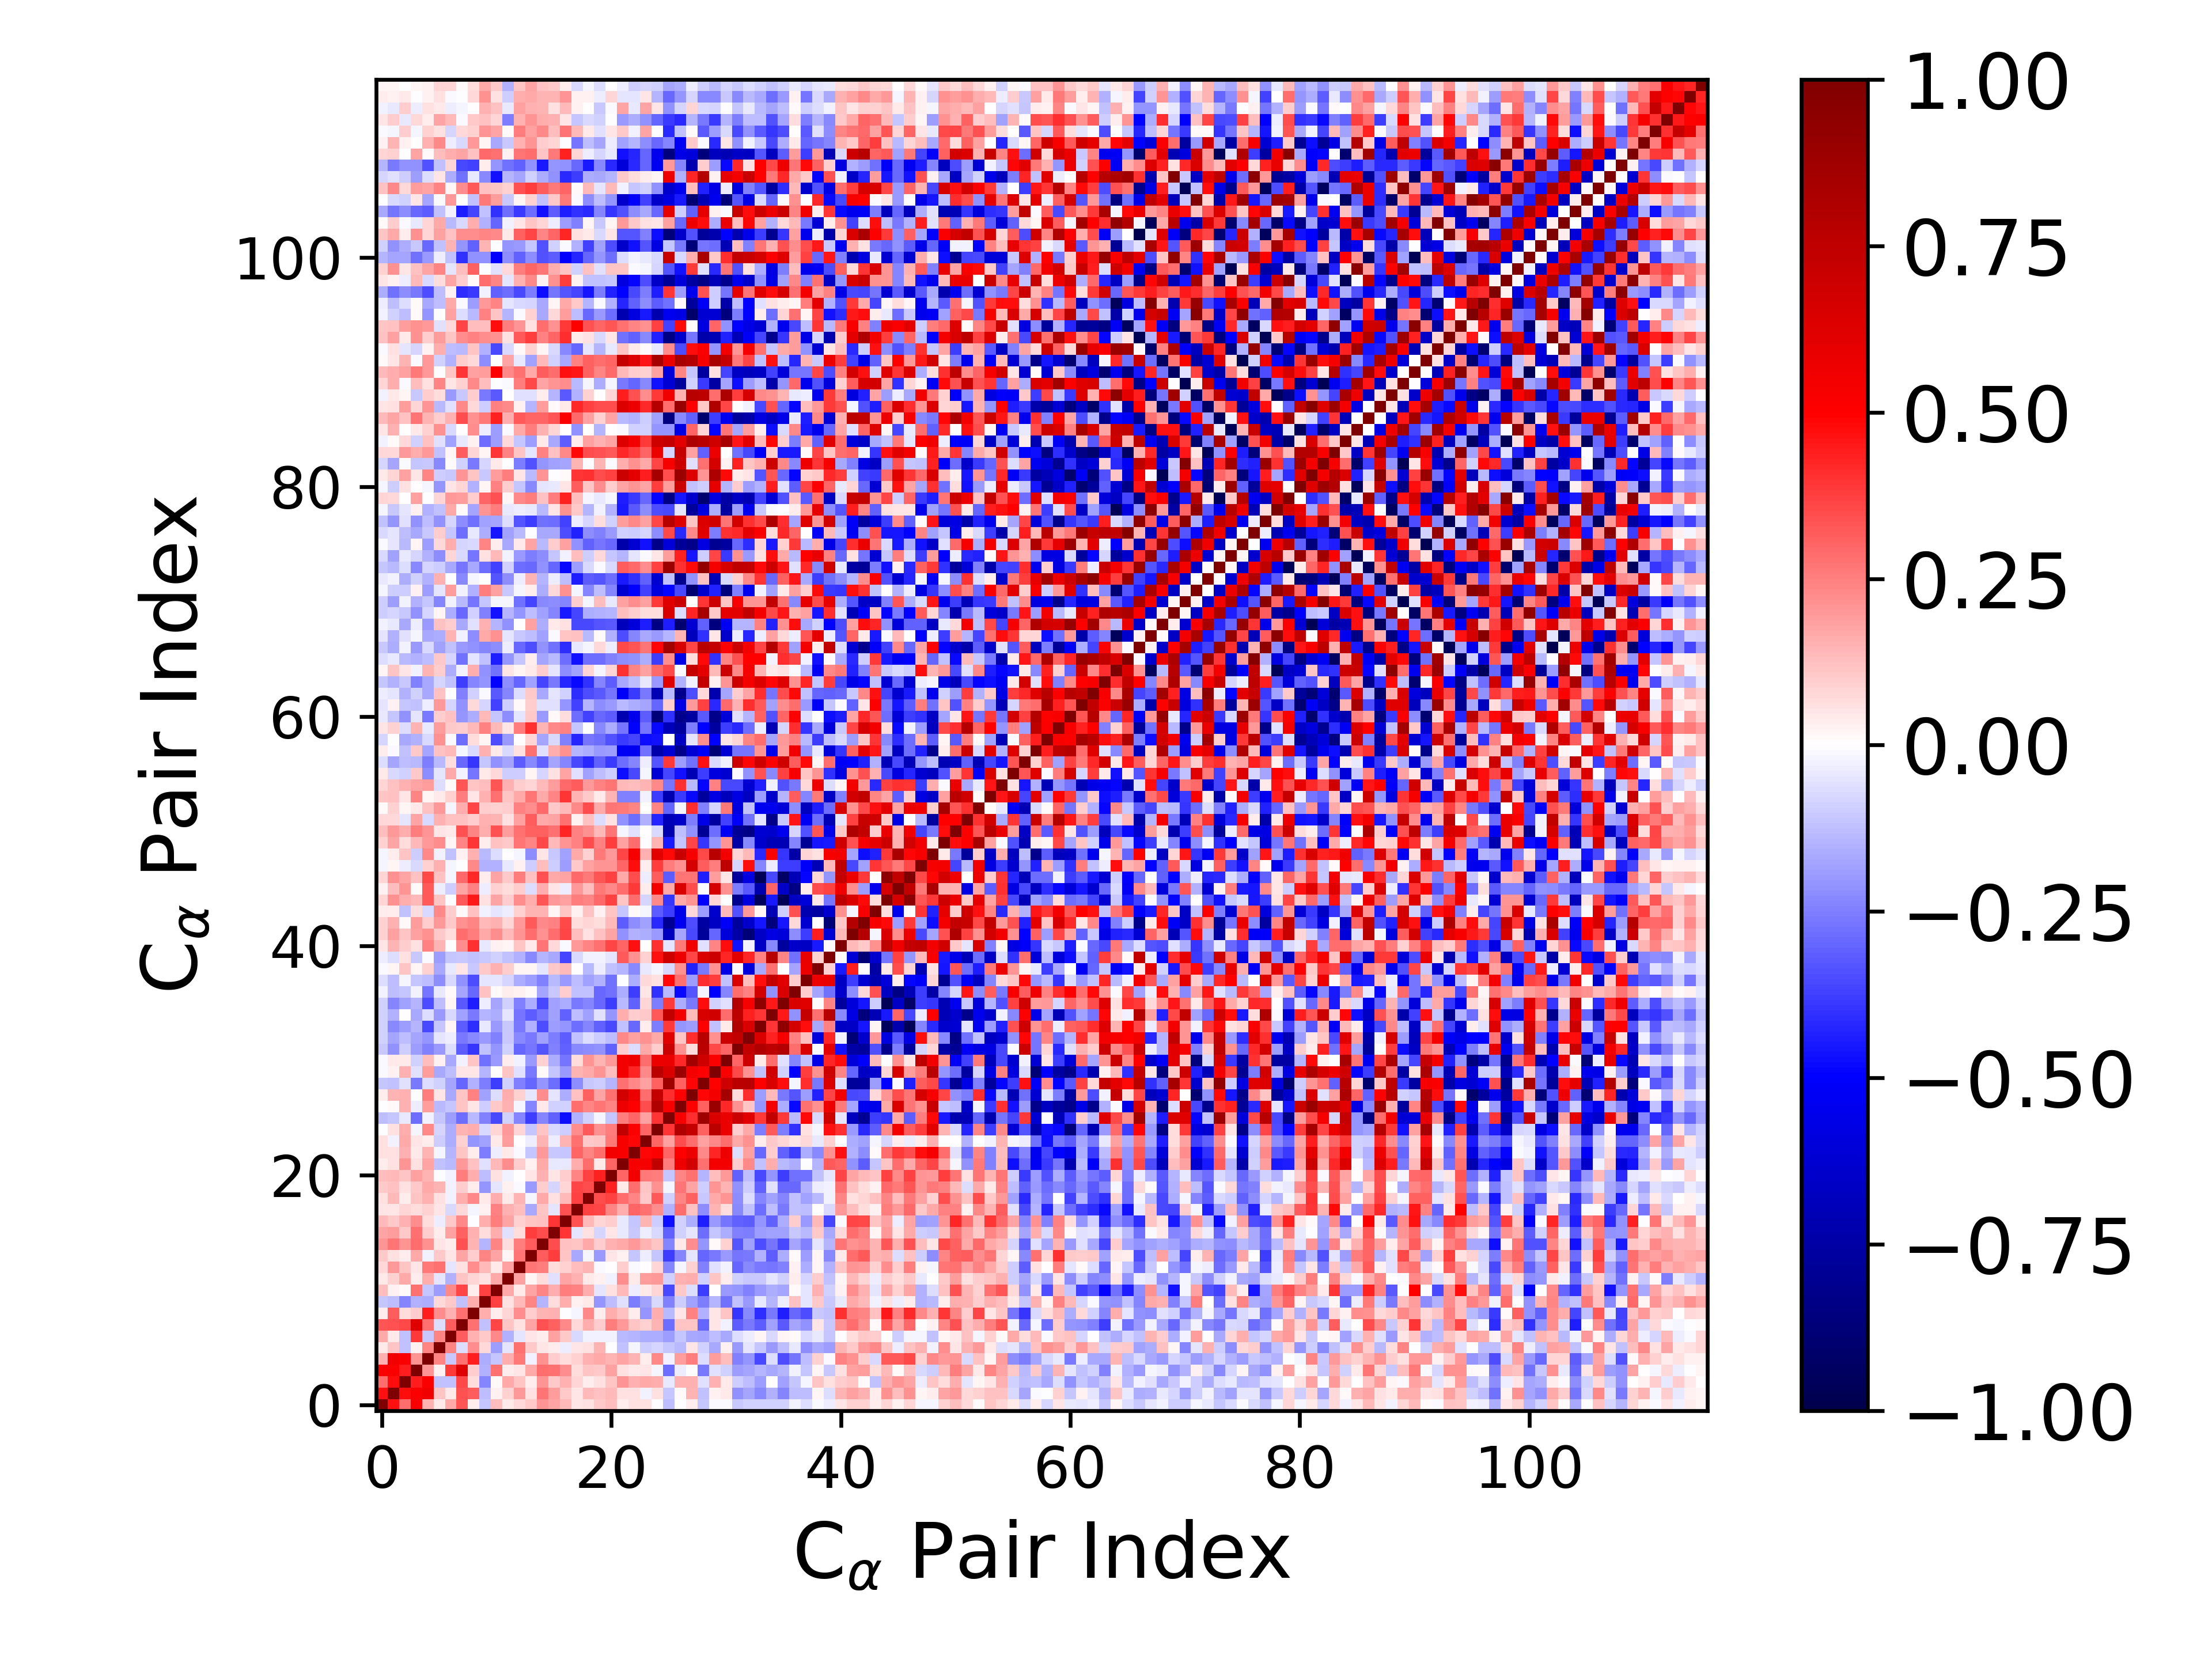

The table this chart was drawn from, first rows:
1.000000000000000000e+00, 4.661786724954468109e-01, 2.851665743813434628e-01, 5.092073522630119475e-01, 1.545828772886794211e-01, 4.512604134441348253e-02, 1.677831654312743059e-01, 3.325886262580968200e-01, 3.734334091446142589e-02, -1.123326284552988441e-01, 1.312642818721287408e-01, 4.641138896431190597e-02, 7.059792943536812027e-02, 1.020164804975349782e-01, 2.049516359203004956e-01, 1.731780272024631695e-01, 1.338331254766491063e-01, 5.464297055404879200e-02, 5.517813812542154972e-02, 1.019050139489503098e-01, 1.274189405959938182e-01, 3.686391755660613223e-02, 5.992952851149253163e-02, 5.672850546038417374e-02
4.661786724954468109e-01, 1.000000000000000000e+00, 4.689347103245845583e-01, 5.086701875328401012e-01, 5.484661326475724907e-01, 1.133809389511090671e-01, 4.060567359780721530e-02, 3.431921608148750802e-01, 3.158085930788547824e-01, -1.323406705794549221e-01, 3.047237851046977891e-02, 8.904634571685414446e-02, 1.998417907186101072e-01, 6.054378505334143123e-02, 2.695365886423566337e-01, 1.919093865489053807e-01, 1.042446508367024793e-01, 5.129818533172847417e-02, 1.346771548633745041e-01, 1.204503075467640433e-01, 1.388162750640009602e-01, 6.009479534801972361e-02, 5.484620820695967208e-02, -2.751613865997319316e-02
2.851665743813434628e-01, 4.689347103245845583e-01, 1.000000000000000000e+00, 4.379551028333006912e-01, 5.084599807141828576e-01, -1.191058518869908545e-01, -1.234926455911475596e-01, 3.538263339203606139e-01, 6.318324048142612281e-02, -2.416813829307694617e-01, 8.862424572000891787e-03, 1.648389013843709616e-01, 1.144788456869904464e-01, 3.722275996593601977e-02, 2.042489189612660683e-01, 1.089986972124030312e-01, 1.498248397102603102e-01, 8.105868965706565510e-02, 3.587079105415919705e-02, 6.143403075078066045e-02, 1.159134617839538833e-01, 2.044748732579900197e-01, 1.508470640762748227e-01, 1.663378102408907822e-01
5.092073522630119475e-01, 5.086701875328401012e-01, 4.379551028333006912e-01, 1.000000000000000000e+00, 2.101957600758594391e-01, 2.584676973099056529e-02, 3.836583126052708348e-01, 6.218300259365713289e-01, 9.451526901216274201e-02, -1.560282920694484599e-01, 2.802180319285720866e-01, 3.168312110958149130e-02, 5.004198592402084311e-02, 1.668552119436877978e-01, 2.861104019699570733e-01, 2.764333743908304886e-01, 2.234186810949870816e-01, 6.990595047020382868e-02, 1.157553478543528608e-01, 1.029453381616770857e-01, 1.854673466334147425e-01, 6.004089887516177171e-02, 4.518954967229277253e-02, 5.313639843303306909e-02
1.545828772886794211e-01, 5.484661326475724907e-01, 5.084599807141828576e-01, 2.101957600758594391e-01, 1.000000000000000000e+00, 2.346153926847389937e-01, -1.061437699837206733e-01, 2.735870625678959445e-01, 4.445310440344985015e-01, -1.630603303066636423e-01, -1.137197993706573207e-01, 1.575793233489230227e-01, 2.623950578333631434e-01, -2.788250907304196113e-02, 2.136553736956781080e-01, 9.528174081365303749e-02, 6.521710599350628856e-02, 8.875150669715760332e-02, 1.561451526547742996e-01, 1.652953846444537023e-01, 1.441709679066821015e-01, 1.747289159242836898e-01, 1.447124621122848342e-01, 3.816340185112539196e-02
4.512604134441348253e-02, 1.133809389511090671e-01, -1.191058518869908545e-01, 2.584676973099056529e-02, 2.346153926847389937e-01, 1.000000000000000000e+00, 2.421622045432766379e-01, -6.919572526219501529e-02, 2.218895654893559277e-01, 7.553819269309582085e-02, -1.921425574453685392e-01, -5.409413117474576316e-02, 2.781103405147657415e-01, 1.039896627004839036e-01, 4.850704710489819188e-02, 3.851220134453033767e-02, -3.312435034943369411e-02, 5.110107567265848028e-02, 5.763490934289221962e-02, 1.469095712766480544e-01, -3.206782528711816117e-03, -1.227187901860496977e-01, -1.864476828075427306e-02, -9.946170001551231377e-02
1.677831654312743059e-01, 4.060567359780721530e-02, -1.234926455911475596e-01, 3.836583126052708348e-01, -1.061437699837206733e-01, 2.421622045432766379e-01, 1.000000000000000000e+00, 3.173321950227654398e-01, 1.562050071885017488e-01, 1.021951154536145101e-01, 2.335208474811090729e-01, -1.498064431427851284e-01, -5.314105680680102084e-02, 5.023536136281982895e-02, 3.352249711303586371e-02, 1.820544631158413640e-01, 1.060988445051811446e-01, -7.092594912233303461e-02, -2.755871515383432474e-02, -2.960345087393572924e-02, -3.056403874118496233e-02, -1.389518630815639866e-01, -1.482956903322093234e-01, -1.563264796857594952e-01
3.325886262580968200e-01, 3.431921608148750802e-01, 3.538263339203606139e-01, 6.218300259365713289e-01, 2.735870625678959445e-01, -6.919572526219501529e-02, 3.173321950227654398e-01, 1.000000000000000000e+00, 2.790070682542184488e-01, -1.224840001328330596e-01, 3.658438503496427296e-01, 1.105055352860907364e-01, 6.118397698364822640e-02, 1.723703023847295568e-01, 3.364081469976012984e-01, 3.081323729495495933e-01, 2.320776433698944763e-01, 7.396779230444006092e-02, 1.620099341011449479e-01, 1.006074915159142352e-01, 2.510098091443643264e-01, 2.017001528847710001e-01, 1.123446526999754141e-01, 9.004181602659379335e-02
3.734334091446142589e-02, 3.158085930788547824e-01, 6.318324048142612281e-02, 9.451526901216274201e-02, 4.445310440344985015e-01, 2.218895654893559277e-01, 1.562050071885017488e-01, 2.790070682542184488e-01, 1.000000000000000000e+00, 1.597908951198793448e-01, 3.254439191951617044e-02, 8.060441853544625390e-02, 2.264484101344762246e-01, 9.674885691595089265e-02, 1.432758993555592886e-01, 1.507002628517377651e-01, -1.231278700713408505e-04, -1.842670487425275908e-02, 2.334446099097136906e-01, 3.422961094694976919e-02, 1.592267508617953853e-01, 1.212015289542064667e-01, 3.775393747320476140e-02, -2.033813328308340107e-01
-1.123326284552988441e-01, -1.323406705794549221e-01, -2.416813829307694617e-01, -1.560282920694484599e-01, -1.630603303066636423e-01, 7.553819269309582085e-02, 1.021951154536145101e-01, -1.224840001328330596e-01, 1.597908951198793448e-01, 1.000000000000000000e+00, 3.716450818862995775e-01, 5.615536685988991444e-02, 1.344241591497753463e-01, 2.410760909888478853e-01, -1.423765466859143181e-01, 6.637470565509870357e-02, 1.589061394063389920e-01, 3.060361403929350368e-02, 4.014712633804525671e-02, -2.099444465804476412e-01, -1.253560360233936799e-01, -5.584018483402144323e-02, -2.575187283606034105e-01, -1.807834454300607518e-01
1.312642818721287408e-01, 3.047237851046977891e-02, 8.862424572000891787e-03, 2.802180319285720866e-01, -1.137197993706573207e-01, -1.921425574453685392e-01, 2.335208474811090729e-01, 3.658438503496427296e-01, 3.254439191951617044e-02, 3.716450818862995775e-01, 1.000000000000000000e+00, 1.660203475707924536e-01, 4.385018226415506037e-02, 1.777964588465598683e-01, 2.419463198033020845e-01, 1.590332742485228157e-01, 2.516542681327302855e-01, 2.489245415509957760e-01, 1.583960155730644026e-01, -5.006075851556020945e-02, 6.155835296849142962e-02, 1.344007615025950286e-01, -3.331809812328691972e-02, 4.679549035406033869e-02
4.641138896431190597e-02, 8.904634571685414446e-02, 1.648389013843709616e-01, 3.168312110958149130e-02, 1.575793233489230227e-01, -5.409413117474576316e-02, -1.498064431427851284e-01, 1.105055352860907364e-01, 8.060441853544625390e-02, 5.615536685988991444e-02, 1.660203475707924536e-01, 1.000000000000000000e+00, 1.848843966020443375e-01, 1.867298417743837313e-02, 6.357509578185675803e-02, -6.143995988381060341e-02, 1.783313956838930570e-01, 1.551588936108976580e-01, 4.347093381942201268e-02, 2.699348643515713311e-02, -2.859858137716665000e-02, 2.240296929327510456e-01, 4.137317919187914056e-02, 1.899239790252226778e-01
7.059792943536812027e-02, 1.998417907186101072e-01, 1.144788456869904464e-01, 5.004198592402084311e-02, 2.623950578333631434e-01, 2.781103405147657415e-01, -5.314105680680102084e-02, 6.118397698364822640e-02, 2.264484101344762246e-01, 1.344241591497753463e-01, 4.385018226415506037e-02, 1.848843966020443375e-01, 1.000000000000000000e+00, 2.727632326373420346e-01, 2.524679127946486967e-01, 7.013389234822706153e-02, 8.912697938196115222e-02, 1.301973879588831651e-01, 1.416793908763308574e-01, -1.240438003658000422e-02, 5.008646417006570829e-04, 9.421959259352469251e-02, -9.468896780293060284e-03, 4.858906130312862573e-03
1.020164804975349782e-01, 6.054378505334143123e-02, 3.722275996593601977e-02, 1.668552119436877978e-01, -2.788250907304196113e-02, 1.039896627004839036e-01, 5.023536136281982895e-02, 1.723703023847295568e-01, 9.674885691595089265e-02, 2.410760909888478853e-01, 1.777964588465598683e-01, 1.867298417743837313e-02, 2.727632326373420346e-01, 1.000000000000000000e+00, 3.131326268763799936e-01, 3.827662784344788571e-01, 1.156411685198439482e-01, -1.692551122209907388e-01, -1.994480210188048427e-02, -2.020101102979547092e-01, 4.810259592244656851e-02, 2.455051950014197279e-02, -1.162303593266637985e-01, -3.822811780168978296e-02
2.049516359203004956e-01, 2.695365886423566337e-01, 2.042489189612660683e-01, 2.861104019699570733e-01, 2.136553736956781080e-01, 4.850704710489819188e-02, 3.352249711303586371e-02, 3.364081469976012984e-01, 1.432758993555592886e-01, -1.423765466859143181e-01, 2.419463198033020845e-01, 6.357509578185675803e-02, 2.524679127946486967e-01, 3.131326268763799936e-01, 1.000000000000000000e+00, 3.504371674599721098e-01, 1.243254070418070428e-01, 1.138268583156759745e-01, 1.667160266484204734e-01, 1.003962344464281453e-01, 1.494849449003186614e-01, 1.700227040470916329e-01, 1.974060358533873960e-01, 1.426304040880058965e-01
1.731780272024631695e-01, 1.919093865489053807e-01, 1.089986972124030312e-01, 2.764333743908304886e-01, 9.528174081365303749e-02, 3.851220134453033767e-02, 1.820544631158413640e-01, 3.081323729495495933e-01, 1.507002628517377651e-01, 6.637470565509870357e-02, 1.590332742485228157e-01, -6.143995988381060341e-02, 7.013389234822706153e-02, 3.827662784344788571e-01, 3.504371674599721098e-01, 1.000000000000000000e+00, 3.936113235975988167e-01, -4.978304095179245797e-02, 5.948138785935706135e-02, -8.273221363648014526e-02, 4.977090896757214306e-02, -4.133326551635634061e-02, -1.080770492899984780e-01, -3.886900920975850521e-02
1.338331254766491063e-01, 1.042446508367024793e-01, 1.498248397102603102e-01, 2.234186810949870816e-01, 6.521710599350628856e-02, -3.312435034943369411e-02, 1.060988445051811446e-01, 2.320776433698944763e-01, -1.231278700713408505e-04, 1.589061394063389920e-01, 2.516542681327302855e-01, 1.783313956838930570e-01, 8.912697938196115222e-02, 1.156411685198439482e-01, 1.243254070418070428e-01, 3.936113235975988167e-01, 1.000000000000000000e+00, 3.433285658232786419e-01, 1.366854195145423556e-01, 8.538687994994190178e-02, 1.005140338150981999e-01, -3.935334343747275837e-02, -1.112707194035278818e-01, 1.478580299737201342e-01
5.464297055404879200e-02, 5.129818533172847417e-02, 8.105868965706565510e-02, 6.990595047020382868e-02, 8.875150669715760332e-02, 5.110107567265848028e-02, -7.092594912233303461e-02, 7.396779230444006092e-02, -1.842670487425275908e-02, 3.060361403929350368e-02, 2.489245415509957760e-01, 1.551588936108976580e-01, 1.301973879588831651e-01, -1.692551122209907388e-01, 1.138268583156759745e-01, -4.978304095179245797e-02, 3.433285658232786419e-01, 1.000000000000000000e+00, 3.686572670584045697e-01, 3.594422120663157694e-01, 2.352046921003057567e-01, 1.614601085865274843e-01, 2.970598216886098375e-01, 2.763160943384131985e-01
5.517813812542154972e-02, 1.346771548633745041e-01, 3.587079105415919705e-02, 1.157553478543528608e-01, 1.561451526547742996e-01, 5.763490934289221962e-02, -2.755871515383432474e-02, 1.620099341011449479e-01, 2.334446099097136906e-01, 4.014712633804525671e-02, 1.583960155730644026e-01, 4.347093381942201268e-02, 1.416793908763308574e-01, -1.994480210188048427e-02, 1.667160266484204734e-01, 5.948138785935706135e-02, 1.366854195145423556e-01, 3.686572670584045697e-01, 1.000000000000000000e+00, 3.453692577711079958e-01, 3.692686821104890771e-01, 2.867484646219692901e-01, 2.391976365968903340e-01, 1.044376471486761354e-01
1.019050139489503098e-01, 1.204503075467640433e-01, 6.143403075078066045e-02, 1.029453381616770857e-01, 1.652953846444537023e-01, 1.469095712766480544e-01, -2.960345087393572924e-02, 1.006074915159142352e-01, 3.422961094694976919e-02, -2.099444465804476412e-01, -5.006075851556020945e-02, 2.699348643515713311e-02, -1.240438003658000422e-02, -2.020101102979547092e-01, 1.003962344464281453e-01, -8.273221363648014526e-02, 8.538687994994190178e-02, 3.594422120663157694e-01, 3.453692577711079958e-01, 1.000000000000000000e+00, 4.358534645478168712e-01, 4.593471419017505775e-02, 2.852633230743795156e-01, 1.131446296233521581e-01
1.274189405959938182e-01, 1.388162750640009602e-01, 1.159134617839538833e-01, 1.854673466334147425e-01, 1.441709679066821015e-01, -3.206782528711816117e-03, -3.056403874118496233e-02, 2.510098091443643264e-01, 1.592267508617953853e-01, -1.253560360233936799e-01, 6.155835296849142962e-02, -2.859858137716665000e-02, 5.008646417006570829e-04, 4.810259592244656851e-02, 1.494849449003186614e-01, 4.977090896757214306e-02, 1.005140338150981999e-01, 2.352046921003057567e-01, 3.692686821104890771e-01, 4.358534645478168712e-01, 1.000000000000000000e+00, 3.042222725341079959e-01, 5.414118904478494310e-01, 2.624123557446066957e-01
3.686391755660613223e-02, 6.009479534801972361e-02, 2.044748732579900197e-01, 6.004089887516177171e-02, 1.747289159242836898e-01, -1.227187901860496977e-01, -1.389518630815639866e-01, 2.017001528847710001e-01, 1.212015289542064667e-01, -5.584018483402144323e-02, 1.344007615025950286e-01, 2.240296929327510456e-01, 9.421959259352469251e-02, 2.455051950014197279e-02, 1.700227040470916329e-01, -4.133326551635634061e-02, -3.935334343747275837e-02, 1.614601085865274843e-01, 2.867484646219692901e-01, 4.593471419017505775e-02, 3.042222725341079959e-01, 1.000000000000000000e+00, 5.226616222522471045e-01, 5.247838720836417448e-01
5.992952851149253163e-02, 5.484620820695967208e-02, 1.508470640762748227e-01, 4.518954967229277253e-02, 1.447124621122848342e-01, -1.864476828075427306e-02, -1.482956903322093234e-01, 1.123446526999754141e-01, 3.775393747320476140e-02, -2.575187283606034105e-01, -3.331809812328691972e-02, 4.137317919187914056e-02, -9.468896780293060284e-03, -1.162303593266637985e-01, 1.974060358533873960e-01, -1.080770492899984780e-01, -1.112707194035278818e-01, 2.970598216886098375e-01, 2.391976365968903340e-01, 2.852633230743795156e-01, 5.414118904478494310e-01, 5.226616222522471045e-01, 1.000000000000000000e+00, 4.906251430018383486e-01
5.672850546038417374e-02, -2.751613865997319316e-02, 1.663378102408907822e-01, 5.313639843303306909e-02, 3.816340185112539196e-02, -9.946170001551231377e-02, -1.563264796857594952e-01, 9.004181602659379335e-02, -2.033813328308340107e-01, -1.807834454300607518e-01, 4.679549035406033869e-02, 1.899239790252226778e-01, 4.858906130312862573e-03, -3.822811780168978296e-02, 1.426304040880058965e-01, -3.886900920975850521e-02, 1.478580299737201342e-01, 2.763160943384131985e-01, 1.044376471486761354e-01, 1.131446296233521581e-01, 2.624123557446066957e-01, 5.247838720836417448e-01, 4.906251430018383486e-01, 1.000000000000000000e+00
-3.356274683933842089e-03, 6.135053142840227874e-02, 1.573825185790806713e-01, -2.340348095771122711e-02, 2.285926565070333372e-01, -8.127442261848416560e-02, -1.640269968288578517e-01, 1.422364572790937032e-01, 1.623125385059261960e-01, -7.196981817384084934e-02, 8.220312747186397928e-02, 2.008136517989276282e-01, 8.267390140830149781e-02, -1.160120520353844636e-01, 1.107265866470951571e-01, -7.760961667636334660e-02, -1.005290547273605811e-01, 2.225451865461582357e-01, 3.265561549243231054e-01, 2.161230311891491618e-01, 2.549895035061287007e-01, 7.360365564660271698e-01, 4.980936906517437479e-01, 3.014419752738211056e-01
-1.286546931300191765e-01, -1.170530108033115552e-01, -4.371831738210198159e-02, -2.837676823261910397e-01, -2.361369766967943984e-02, -1.111443152758220532e-01, -1.894131706481769484e-01, -2.831060441026194696e-01, -1.396134381606261299e-01, -2.428974446753566219e-01, -3.576935337250271574e-01, -8.940183063607780312e-02, -2.375853532908904497e-01, -3.763079315196894425e-01, -2.405479521226812079e-01, -3.121078437177135512e-01, -4.714102078609175295e-01, -1.556258136461692310e-01, -9.054607752081193783e-02, -1.710960229250360273e-02, -1.121341941085900878e-01, 2.517586837802079369e-01, 2.994330390308876932e-01, 1.811044747045617576e-01
-2.009891407442338743e-03, 1.517432038757586012e-02, 1.554976885337603920e-01, -3.642974546989538598e-02, 1.895298042943033001e-01, -1.344216810562584852e-01, -1.131930851890350503e-01, 1.112434291575473827e-01, 4.930047671913312390e-02, -9.464194756119860552e-02, 1.061777128079763044e-01, 1.561195300565564603e-01, -2.111655483801646790e-02, -2.417500250277846985e-01, 4.082194299744137944e-02, -9.284605492349097544e-02, -8.820356656648248306e-02, 2.856682167640933190e-01, 2.408595725609835869e-01, 2.671143315796191131e-01, 2.368714741324769446e-01, 5.547344397628215518e-01, 4.987714511062208422e-01, 3.483490968104270835e-01
3.583598916355301006e-02, 1.462309304158042333e-01, 1.495389194420722323e-01, -1.047578635280403984e-03, 2.572095697308612872e-01, 5.087323277478195821e-02, -1.699885306333245583e-01, 1.164033394351426942e-01, 2.472872684337014959e-01, -1.814812843822655730e-01, -6.509872239335970368e-02, 1.602493347394460532e-01, 9.316574179203003514e-02, -4.777617014072729068e-02, 2.244702710805641932e-01, -4.772966771621439674e-02, -1.592378952241426671e-01, 1.187227815250334190e-01, 3.070323537030624772e-01, 1.752956150863743401e-01, 2.766216678243257898e-01, 6.708448871086879484e-01, 5.653847454031024622e-01, 2.816485610040014298e-01
-1.162703363093827158e-01, -1.233247821221262197e-01, -6.001571037878179748e-02, -2.587748782789879853e-01, -6.610798264673531377e-02, -9.095219915506880248e-02, -1.794753827446626815e-01, -2.978608664819080154e-01, -1.485599063809314446e-01, -2.530946750838674042e-01, -3.799093853430873802e-01, -9.143381848776817311e-02, -2.483400509813356583e-01, -2.992351114734208561e-01, -2.104640399247321436e-01, -2.888903815550086240e-01, -4.427208427153789816e-01, -2.250156419931416130e-01, -1.062471332314729455e-01, -9.566444519875792751e-02, -1.410527279451878335e-01, 2.766950421347834643e-01, 2.270097689499389615e-01, 1.861866052225932544e-01
-1.311779248591791146e-02, 2.770893136786292676e-02, 1.498807276231255148e-01, -6.075473097170016462e-02, 1.898270464772554289e-01, -1.675631328639250739e-01, -1.285416439326155791e-01, 5.100821468777649859e-02, 4.919129882300832257e-02, -1.407340813347406627e-01, 1.988738554945278410e-03, 1.096587891303660162e-01, -5.785286286839676217e-02, -2.645620670919178741e-01, 1.076688406478080832e-02, -1.103487571104438680e-01, -2.008842846130171333e-01, 1.422212184615796460e-01, 1.715949278466656347e-01, 2.096908087477426796e-01, 1.311587166861455933e-01, 5.319645823159160347e-01, 4.265956441759948814e-01, 2.295637286036292246e-01
-1.519644416826941048e-02, 3.965542897520503429e-02, 4.470226100066709146e-02, -8.965597941003260185e-02, 1.256832171233575324e-01, 2.614104560801974383e-02, -1.656896864649974321e-01, -2.781410890159419919e-02, 1.116713919972734531e-01, -2.757767656562196135e-01, -2.021721886554626313e-01, 3.871174999519495785e-02, -3.073433284014596631e-02, -1.996072717840561006e-01, 8.595137238026268056e-02, -1.608144780673954610e-01, -2.675566719904274859e-01, 6.320118118906600801e-02, 2.047390506214165629e-01, 1.458837507999186656e-01, 2.003001159370072226e-01, 5.312912653220743797e-01, 5.574534613897701441e-01, 2.868154084128076153e-01
-1.057971643781373677e-01, -2.136766703705514636e-01, -9.770196888402447877e-02, -1.942573779164757097e-01, -2.462211331857407925e-01, -1.968216357531994420e-01, -6.609900699173196226e-02, -3.141095781200225479e-01, -3.964198699000067161e-01, -1.218808603934315449e-01, -2.078826242612653030e-01, -8.830378077122780223e-02, -3.015595428803394817e-01, -2.702941706418003354e-01, -3.294749996330845199e-01, -2.442791538158592124e-01, -3.094792282077207801e-01, -2.281106968281754743e-01, -2.246717765966312341e-01, -2.154839642824399881e-01, -3.112766032827805618e-01, 9.795800886509137273e-02, -6.485985899989515913e-02, 1.711421275353987026e-01
-8.733666049104815698e-02, -1.753474358155744650e-01, -1.295112280053014320e-01, -1.727689223044493461e-01, -2.072646526819754975e-01, -4.807996078379066923e-02, -3.818798504121452553e-02, -2.655038999759953278e-01, -2.331264678736052476e-01, -1.992862485247313686e-01, -2.491942308746205315e-01, -1.035097343053738295e-01, -2.306478494147009284e-01, -2.593220188351006983e-01, -1.852948803769443320e-01, -2.578109796324196679e-01, -3.126467218201148257e-01, -1.243775009982820146e-01, -6.521581476623289353e-02, -9.736266380633902540e-02, -1.327487461629711096e-01, 2.279240295859352450e-01, 1.868073072463510564e-01, 2.113374823033323247e-01
-9.005554648529384698e-02, -2.280667948678552770e-01, -1.926899817343912524e-01, -1.439092811989613752e-01, -3.543181893088117040e-01, -1.136692302382908831e-01, 2.042178778002889245e-02, -3.174401680564531425e-01, -4.064462197538822874e-01, -4.323516328155282279e-02, -2.010079632743212719e-01, -1.044231444024543154e-01, -2.588871807895141708e-01, -1.507234404681571105e-01, -3.490516707799710683e-01, -1.918276187639446073e-01, -2.068595408536481328e-01, -2.864540951989106299e-01, -2.379330071391883572e-01, -3.068767669995413061e-01, -3.535580888677196110e-01, -1.192742523164414675e-01, -2.900824731693623648e-01, 3.815162939853550955e-02
-9.220243270138736569e-02, -1.519628892968540312e-01, 8.141845878152361793e-04, -1.701852653102996493e-01, -6.749417723130511637e-02, -1.963257511211567441e-01, -7.452409957853640965e-02, -1.838173090124400055e-01, -2.622436381615242396e-01, -1.425257443792672385e-01, -1.594466057233291101e-01, -5.412717409302277016e-02, -2.669805653340399099e-01, -3.135392963820035628e-01, -2.730097784626827617e-01, -1.858345450283084010e-01, -3.063009136443734515e-01, -1.260038552275868085e-01, -1.869216564769219380e-01, -5.581440081214882748e-02, -2.042922002367802969e-01, 1.571866571794779954e-01, 9.924240172749296263e-02, 1.077932053592614292e-01
-9.171990193025403304e-02, -2.360123405664608098e-01, -1.847286746095434529e-01, -1.469039698166577368e-01, -3.455722517746233624e-01, -1.321984493269829919e-01, 2.032878235894758703e-02, -3.246808135289037667e-01, -4.407776659409998188e-01, -3.799811768217142838e-02, -1.792710299429461085e-01, -8.611732008559203067e-02, -2.490254063325255396e-01, -1.614621240740808372e-01, -3.582835708231582039e-01, -1.856360116232946278e-01, -1.618472001256414661e-01, -2.580844902272090291e-01, -2.374509706160914391e-01, -2.937629949708074339e-01, -3.761112392533940696e-01, -1.365347432773151015e-01, -3.079648359263601476e-01, 8.011372663459809251e-02
-2.352637849644721030e-02, -1.252015739857441634e-01, -1.166603597514462021e-01, -2.790699494763067279e-02, -2.709097124832229864e-01, -4.623022618210702317e-02, 1.445814339336498437e-02, -1.784563151969014438e-01, -2.911854441399289728e-01, 1.238232171478006322e-01, 8.623571760962673097e-03, 3.173895550802854210e-02, 2.561272749298900211e-02, 1.527632620656194096e-02, -1.736378559484877682e-01, -1.019878289395495935e-01, 9.503781469094337020e-02, -1.213940059563225621e-01, -1.194620448399497520e-01, -2.953361516803502118e-01, -2.736938857458784957e-01, -1.619945602695711251e-01, -3.807458025917884736e-01, 5.145614255889290750e-02
-6.961461158767555391e-02, -1.259148005852549768e-01, -1.646584189119211505e-02, -1.140486831149326169e-01, -1.270795078932594746e-01, -2.224960335647736820e-01, -7.685204853135625680e-02, -2.124067657469708159e-01, -3.456195071938506502e-01, -5.419464536406781718e-02, -4.834043658304384983e-02, -7.930880952848243237e-02, -1.592729503517676948e-01, -1.888245521714869146e-01, -2.434321411217309772e-01, -1.372056314426998713e-01, -2.018310957487874646e-01, -1.324782932512314215e-01, -1.800805015755706784e-01, -1.553197241599370559e-01, -2.762273096492731672e-01, -5.147704927682927346e-03, -1.580977130095228000e-01, 7.085368021619967149e-02
-8.925898784224792562e-03, 2.117779149499170871e-02, 1.134786844249239396e-01, 2.069563787749514883e-02, 8.742937795942123946e-02, -1.645357017438541236e-01, -4.548345681510339300e-02, 5.020597738194710474e-02, -1.029779669589492019e-01, 1.073958829878326471e-01, 1.527762764786986527e-01, 9.414912389506127632e-02, 2.114669298672205641e-02, 2.232361720363569557e-02, -5.034964761571646130e-02, 1.060376014520754834e-01, 1.331404071646336007e-01, 6.590449285692750667e-03, -1.351366197367109834e-01, -3.692371311599199069e-02, -1.201112441176696993e-01, -1.452009091186568790e-01, -2.300008054404751034e-01, -4.478892976005591914e-02
-3.526093156003054507e-02, -6.311930292626415084e-02, 6.109652056678921417e-02, -1.053728757725778259e-01, -1.123474360825494310e-02, -1.927610563152357681e-01, -1.118156381304409724e-01, -1.025877681482018633e-01, -1.179687763158505931e-01, -1.039744487707342652e-01, -8.896978233245426970e-02, -1.205934563424954503e-01, -1.516739367534491734e-01, -2.337589393139817839e-01, -1.444857792658642004e-01, -1.687830632512180018e-01, -3.623300876388929059e-01, -7.315147036006312831e-02, -2.491893761643988389e-02, -2.879966731850686426e-02, -5.361746906218469583e-02, 3.272833219876243316e-01, 2.172715034670624767e-01, 9.199970084488938438e-02
5.317639731739517983e-02, 1.423711688768498906e-01, 1.005103441818386290e-01, 5.757061955448771612e-02, 2.464924499307936945e-01, 1.477449101137606191e-01, -7.090379448084107965e-04, 2.223385134888326287e-01, 4.006138618177160771e-01, -4.625663458582541382e-02, 2.739512508583881803e-02, 2.313317135025753923e-02, 1.170342378948461826e-01, 4.388244780530808908e-02, 2.684303341745989946e-01, 7.541751232185078813e-02, -1.302567669735543547e-02, 2.017014420997841340e-01, 2.416397167455080208e-01, 2.756752694629214795e-01, 3.640745338661203201e-01, 2.997068435194269465e-01, 4.680455893120605282e-01, -3.440123726053255070e-03
9.178393239345926380e-02, 1.808133076387296589e-01, 1.156706276499001179e-01, 1.827062958996162334e-01, 2.135492217403618109e-01, 1.055229100512598828e-01, 6.270084592331913453e-02, 2.888067671105568612e-01, 2.520167753771696550e-01, 1.700738393059076370e-01, 2.252391434094713485e-01, 1.341075244541195810e-01, 2.077496921544224884e-01, 2.852692117187125564e-01, 2.142216157550236311e-01, 2.843191711952812728e-01, 3.606105004478742382e-01, 1.300103208848164549e-01, 5.966525681464100034e-02, 1.173625048429522560e-01, 1.741942734331100306e-01, -2.178633653490901767e-01, -1.554321334034080015e-01, -1.624764468553463459e-01
9.096344577357488859e-02, 1.538512443740185365e-01, 1.316775264991519416e-02, 1.888630615673417001e-01, 9.524156155247547051e-02, 1.954226650228100826e-01, 1.070614460551022468e-01, 2.165109105377679422e-01, 2.381266527598810689e-01, 1.402011854384214162e-01, 1.548523558526034294e-01, 8.347387674245092259e-02, 1.967247344611882109e-01, 3.272150037425918256e-01, 2.293864242134489584e-01, 2.498964217187658321e-01, 3.588686599984298731e-01, 6.875124524417945693e-02, 8.375403733396843964e-02, 7.020802997410451052e-02, 1.341240827917993261e-01, -3.190238733679491290e-01, -2.196275604065937304e-01, -1.871096474749345817e-01
3.784958609468221796e-02, 3.373876652375202428e-02, -1.182108954687925290e-01, 6.688891160762881760e-02, -7.523547249012887961e-02, 2.291768257671630560e-01, 9.651500718430368331e-02, 9.763846224662168713e-03, 1.234278863530065273e-01, -2.879509565019901240e-02, -5.039824064932311998e-02, -3.193499632107277969e-02, 8.948953816990942722e-02, 1.465157021950832805e-01, 1.416585458777435691e-01, 2.126520200113848555e-02, 1.102611245586648109e-01, 2.420086746828319091e-02, 1.181370758346821093e-01, 2.864270435216475022e-02, 1.123838693249477744e-01, -1.164614309973804607e-01, 1.127456254281704838e-02, -1.985209550216132657e-02
7.996182661884100595e-02, 2.155787192312474121e-01, 1.596354423459068472e-01, 1.332321435180589819e-01, 3.247217390562068817e-01, 1.125251516624079101e-01, -3.125866081935972911e-03, 3.212643815704874783e-01, 4.495726368829768838e-01, 5.981155423251795916e-02, 1.736966830686865748e-01, 1.014119235813743386e-01, 2.193791853383264545e-01, 1.600248747215353984e-01, 3.295727861085078203e-01, 1.966963298591989928e-01, 1.861910353927364592e-01, 2.568145810908269433e-01, 2.412301498892990281e-01, 2.907701180155372600e-01, 3.728776715597923452e-01, 1.148194369668676662e-01, 2.875722593238487224e-01, -7.956394841718152089e-02
2.574573204560127657e-02, 1.279867572449731039e-01, 2.072607070787448047e-01, 8.733285444856955446e-03, 3.231701107433023745e-01, -3.762995806463347720e-02, -9.907032677195555526e-02, 1.772079984929336993e-01, 2.436384367119323879e-01, -3.684132229678461351e-02, 9.272055016446284492e-02, 6.415180788400468015e-02, 9.433844564437411651e-02, -6.914089831583698775e-02, 1.600376424113569562e-01, 5.328018037071079877e-02, -3.373619111326729703e-02, 1.995450116903432769e-01, 1.265800424759071785e-01, 2.598350259658323003e-01, 2.320220622329814408e-01, 2.841047918301649045e-01, 3.829587032097570565e-01, 3.387207591661679090e-02
7.986898080138639389e-02, 2.163617149213685198e-01, 1.766401082431950098e-01, 1.202669033797737347e-01, 3.555973517618075674e-01, 1.191698820885687682e-01, -2.166335975062328931e-02, 2.962480407038622920e-01, 4.204448236642889247e-01, 3.220165974489108685e-02, 1.769494709962326218e-01, 1.050581658908160965e-01, 2.534449841210230092e-01, 1.245684227943477940e-01, 3.388404540139003385e-01, 1.643376544002387585e-01, 1.755634992551859952e-01, 2.946676592853873511e-01, 2.651213192480383896e-01, 3.299785019187440605e-01, 3.697796586094476701e-01, 1.699848490930956080e-01, 3.442327435495534660e-01, -3.413167281114543039e-02
-2.226232575846451636e-02, 1.792343518199271402e-02, -3.276178166658899604e-02, -7.607783770077183871e-02, 9.339812768444175073e-02, 1.562424653056267432e-01, -2.210291017669651498e-02, -6.741051226274165711e-03, 2.295121236552796207e-01, -1.495878255962749814e-01, -1.557215897111907665e-01, -4.349817640268840990e-02, 2.406440619211942800e-02, -1.013800647573949026e-01, 1.270464131618485593e-01, -1.001058887002417158e-01, -1.888980451591144305e-01, 1.042880004484262185e-01, 1.867110956344882611e-01, 2.076159510940455699e-01, 2.104848100545297640e-01, 2.986555696330391307e-01, 4.760003146185220468e-01, 3.564363396737658951e-02
-2.262507754231829829e-02, 3.701924758527395942e-02, 1.127720213059309751e-01, -9.783857979775338609e-02, 2.333695324359636447e-01, -2.893092038439931679e-02, -1.187827739049182457e-01, 2.610925225964940560e-02, 1.501070369011668071e-01, -1.372374195657690699e-01, -6.446346843655392789e-02, 6.694270425004191123e-03, -2.300368860838153395e-02, -2.214223758664296549e-01, 5.122410355745313920e-02, -1.036313057666680415e-01, -1.841266724209564831e-01, 1.691564020069087904e-01, 9.250183167572051390e-02, 2.634689291978183356e-01, 1.970678465938093538e-01, 3.611854391238397133e-01, 5.289203784120818375e-01, 1.508060995148132744e-01
9.219415259195430645e-02, 1.765685826273182546e-01, 6.432790233858420859e-02, 1.399132555616773022e-01, 1.997473987506773463e-01, 2.208991190841529395e-01, 1.848373809326478087e-02, 2.346305069097218976e-01, 3.951491330868606711e-01, 3.504000362443857042e-02, 1.176537011085601464e-01, 1.042974814271171585e-01, 2.704726660176411945e-01, 2.350132207101431892e-01, 3.548872766403831092e-01, 1.388152130552077756e-01, 2.036390874165363574e-01, 2.439113839110245152e-01, 3.500482910020391025e-01, 2.435082987368383522e-01, 3.762489379249664423e-01, 1.842157290076754106e-01, 2.857929415320122901e-01, -7.750213020478652348e-03
1.291218416326222196e-01, 2.012391158496017740e-01, 1.623793366609638245e-01, 2.557145318018969049e-01, 2.054852497979230974e-01, 5.257480707661391778e-02, 3.937436461678345268e-02, 3.436674368924478307e-01, 2.384289159308190520e-01, 1.626272876891095287e-01, 3.396933256263557355e-01, 1.931859541692766691e-01, 2.794388234605829635e-01, 3.071122305475366132e-01, 3.117080680672445481e-01, 2.742268808797975743e-01, 4.279310319424699527e-01, 2.446318606710021770e-01, 2.117056530027897343e-01, 1.347859121783095415e-01, 2.656984042887690078e-01, -1.964967633467926481e-02, -5.762245345603028701e-02, 2.587982340427555893e-03
7.450482616096405775e-02, 7.033639010924808144e-02, -5.145750429125326569e-02, 1.730841476377091848e-01, -7.788477595376942786e-02, 1.540906579581408087e-01, 1.243488270014199565e-01, 1.215984618301993447e-01, 9.492808231868608837e-02, 1.507277043445483244e-01, 1.454555492098598413e-01, 5.899924522475220867e-02, 1.840589642821477412e-01, 3.152349254447478488e-01, 1.651247390987436170e-01, 1.762999395207509312e-01, 2.781175045392547118e-01, 2.551810205419330693e-02, 1.229425803387647481e-01, -6.557181170241405122e-02, 5.748464508419386804e-02, -2.138382917713108067e-01, -2.826502949552276989e-01, -1.521125828958946047e-01
9.487393641205234956e-03, 8.841077395442531461e-02, 1.889575295542744726e-02, 3.992762570087961954e-02, 1.220037990079080314e-01, 1.992206259507657284e-01, -2.085952314996911139e-02, 1.575137121357549352e-01, 3.622853383266951277e-01, 9.853355402405110375e-02, 9.289849615210304945e-02, 1.000283623819655798e-01, 2.424943625297387162e-01, 2.210416726928428055e-01, 2.918585513691981936e-01, 1.021795362765438309e-01, 1.336028514718810012e-01, 2.279698713769141849e-01, 3.441391948284609481e-01, 1.696345772623428227e-01, 2.707638820465956275e-01, 2.613957729622405357e-01, 2.388484923775291424e-01, 7.965673567051866880e-05
1.110546826968750733e-01, 1.187621581939672100e-01, 4.796857366439435250e-02, 2.386867675557163282e-01, 1.752409498433787211e-02, 4.283056237547819972e-02, 9.189467113206115090e-02, 2.527145336531405051e-01, 5.238997331096818810e-02, 1.549918489083269568e-01, 2.768877896197934896e-01, 1.142240236635269496e-01, 1.694275082001117372e-01, 2.666363392227127926e-01, 1.701439193060677868e-01, 2.347455007190963616e-01, 3.909162776160027830e-01, 1.470789433886544595e-01, 1.078912574369426253e-01, 3.995156889690709007e-02, 1.442350833850699066e-01, -2.440244887240291261e-01, -2.422412593621861010e-01, -3.116412296561985387e-02
8.467724592536006456e-02, 1.222766048996026672e-01, 1.559935276493237266e-01, 1.771686403233239115e-01, 1.939430235056971707e-01, -6.851099964022332178e-02, 1.504752435501838584e-02, 3.285753206456530906e-01, 1.116182921813947126e-01, 1.299250936723022609e-01, 3.306296446884121054e-01, 1.529431367415558796e-01, 9.979321895191153868e-02, 7.976822312358732014e-02, 1.392670930882438374e-01, 1.936711272768164016e-01, 2.911595240225897663e-01, 3.181962423024561892e-01, 1.972506410201620985e-01, 2.435844654431954803e-01, 2.666066379530556696e-01, 1.361860305586438391e-01, 1.250567952379695313e-01, 1.433287342761785377e-01
4.187350868978936824e-02, -7.068509350606992647e-02, -8.724019518015789509e-02, 1.043162959756415570e-01, -2.222209811720161909e-01, -4.760669457473617333e-02, 1.670785694284377398e-01, -2.364855936521502791e-02, -2.704329138747852967e-01, 3.983894719129752598e-02, 7.283649511694666179e-02, -1.014919419638562470e-01, -9.884867197936426930e-02, 2.006788704270340284e-02, -8.412420264672650083e-02, 6.046214117085332157e-02, 1.762728713864371299e-01, -6.230459981980351197e-02, -1.816583815515304956e-01, -1.312221096317971181e-01, -9.893744489565370337e-02, -4.747754917479463654e-01, -3.536164330435605518e-01, -2.011827261864700817e-02
-6.942680647903219648e-02, -1.788871865116271054e-01, -1.261714123949127520e-01, -1.352495217342357392e-01, -2.557078146836090915e-01, -1.363489032059677364e-01, 6.656534566484159643e-02, -2.965985344046569994e-01, -3.910807443336200007e-01, -1.129738451393130366e-01, -2.183100181511315185e-01, -1.763958258117263311e-01, -3.129308343059425956e-01, -2.342875353688835816e-01, -3.056514953498324916e-01, -1.754197897583101018e-01, -2.344939821746569175e-01, -3.531665986208036290e-01, -4.150513482061847226e-01, -3.062322811562505076e-01, -3.852337003375406188e-01, -2.863186457640380933e-01, -2.404359323797793102e-01, -3.223408773071163858e-02
3.789387007334875379e-02, -1.008472479562228484e-02, -1.187362615811613509e-01, 1.017994475940462579e-01, -1.787120831509903252e-01, 1.194860938486531077e-01, 1.343418613753234736e-01, -1.728046071538773959e-02, -7.772607371185859260e-02, 1.562291604189216254e-01, 4.047792397894256489e-02, -7.602710633131105900e-02, 5.971122658941532824e-02, 2.739538293540683123e-01, -5.733218534519134157e-02, 1.607647779970967361e-01, 2.133024083999555953e-01, -1.452688545188457192e-01, -1.630763548738802249e-01, -2.008203358309926523e-01, -1.902738728753345931e-01, -5.287270853188271724e-01, -5.351483868528422727e-01, -2.777650953578540416e-01
-8.481305215127803165e-02, -7.129349339485941198e-03, -1.712002568176589912e-01, -1.505421206487886077e-01, -7.721903113491819515e-02, 2.167843035797902829e-01, -1.253877019822325321e-02, -2.851223172486319624e-01, 6.540118246517258316e-02, 1.710240183293122024e-02, -3.466024869876385694e-01, -1.956317496864437011e-01, 2.801579454318675350e-03, 8.307151770444047567e-02, -1.747861533647095955e-01, -7.663712071857624319e-02, -2.451488208398713842e-01, -4.277191042497968665e-01, -2.715510604102077674e-01, -2.848074751509634406e-01, -3.402648640525601786e-01, -3.887628263548391083e-01, -3.650172817345289089e-01, -4.689590617973651843e-01
5.189311524275933007e-02, 9.189447720335784664e-02, -6.492956395204564635e-02, 1.430662619530934654e-01, -4.377298528063841565e-02, 1.879421111834331248e-01, 1.029667871588298145e-01, 9.786851615470523735e-02, 1.401814749080526890e-01, 2.471639839000777383e-01, 1.349047958546681081e-01, 4.821706569398587217e-02, 2.525677337543488221e-01, 4.020922438931769372e-01, 1.468934374374850638e-01, 2.311811992753902978e-01, 2.462112776525864632e-01, -1.162462036654035302e-01, -3.571732204205306082e-03, -2.283581503396234502e-01, -1.586293219957672640e-01, -2.659044829199100901e-01, -4.989891524774323073e-01, -2.729718232437725600e-01
-3.907661559772274140e-02, -1.110100994647159611e-01, -2.144637587990033400e-01, -5.169911231737833734e-02, -2.593302931577419757e-01, 9.818086522260879856e-02, 1.232327692053386409e-01, -2.095321918665721539e-01, -1.592110104126580883e-01, 1.403973491245614214e-01, -1.105814387367576035e-01, -2.257438863006156482e-01, -4.881177201103125557e-02, 1.047840691312384581e-01, -1.977895257243321436e-01, 1.136876607840658047e-02, 6.448047827615221994e-02, -2.815169949247405823e-01, -3.675088155527408418e-01, -2.933818222614668070e-01, -3.167878407680810304e-01, -7.141508369125082467e-01, -5.534271764973336394e-01, -3.151114150137233616e-01
... 55 more rows
